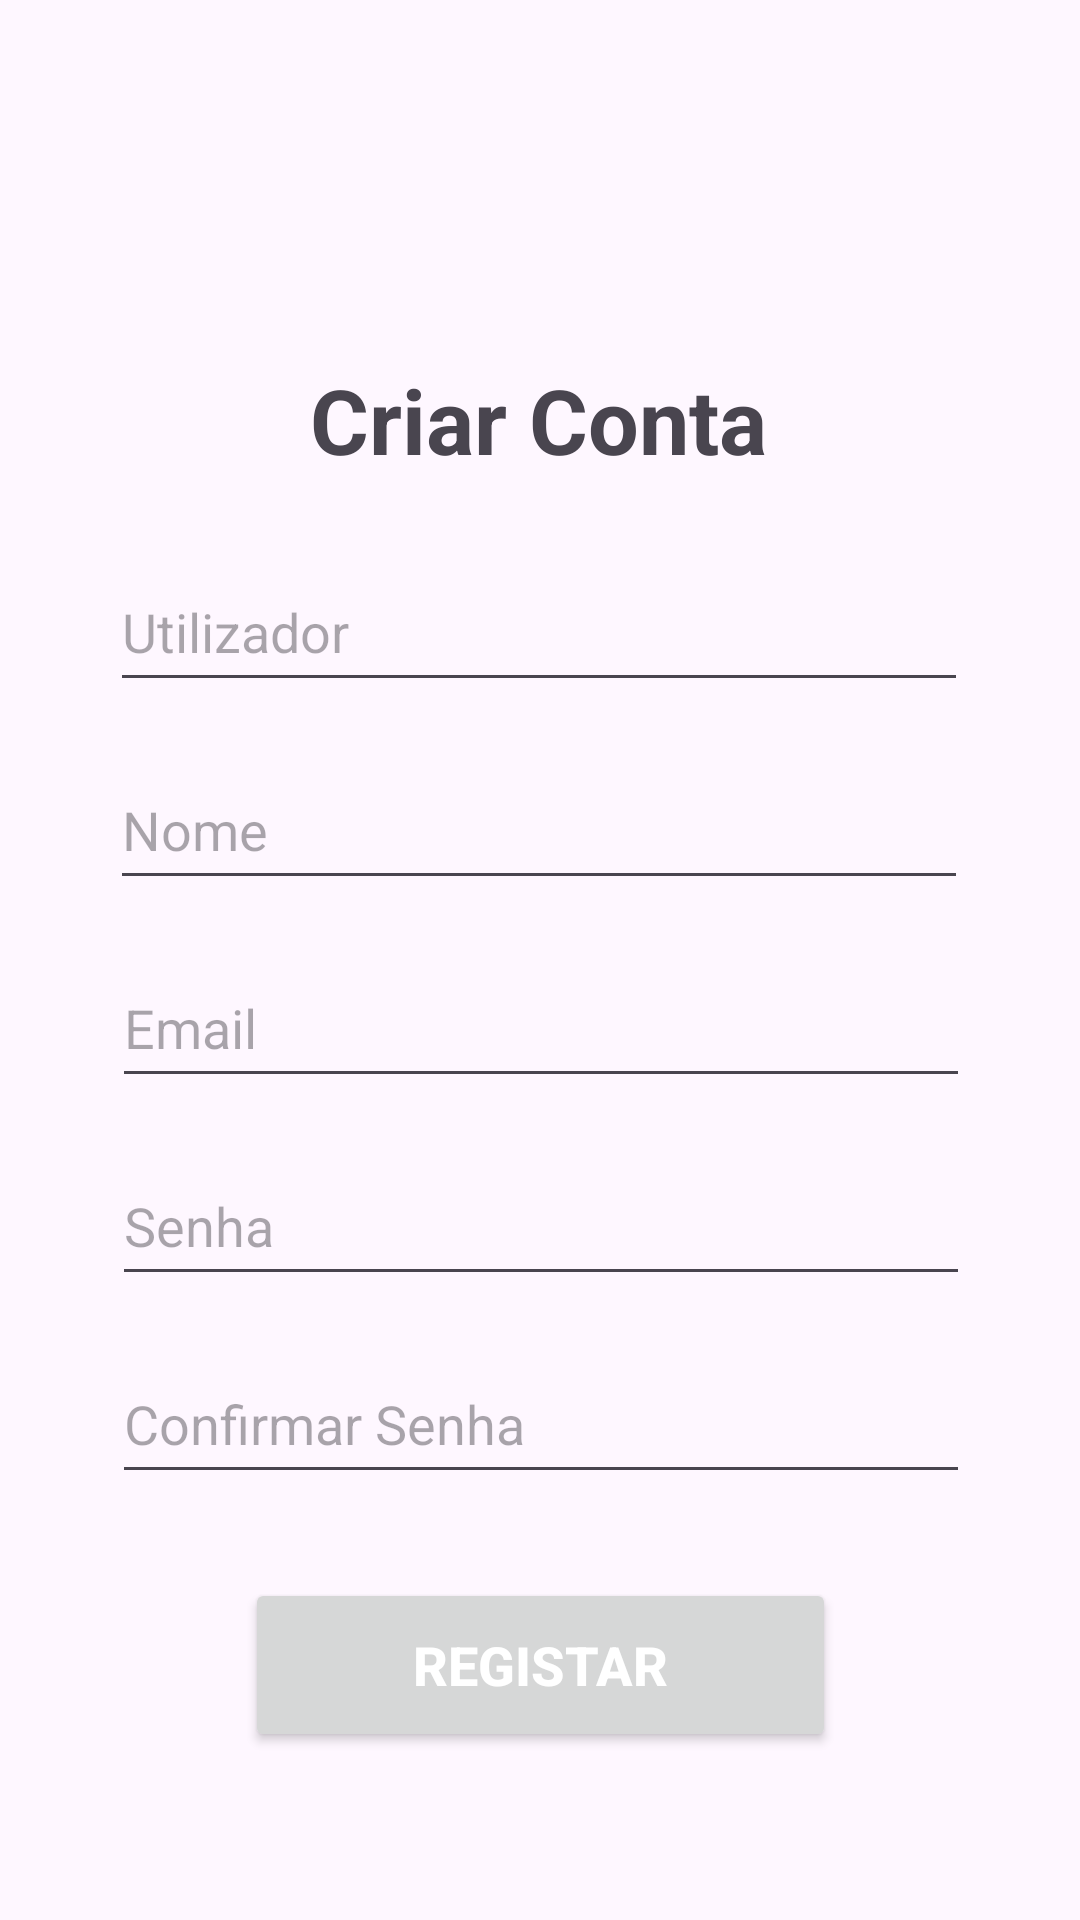

Android layout source for this screen:
<!-- AndroidManifest.xml: application theme Theme.PingPongas -->
<!-- res/layout/activity_register_page.xml -->
<?xml version="1.0" encoding="utf-8"?>
<androidx.constraintlayout.widget.ConstraintLayout xmlns:android="http://schemas.android.com/apk/res/android"
    xmlns:app="http://schemas.android.com/apk/res-auto"
    xmlns:tools="http://schemas.android.com/tools"
    android:layout_width="match_parent"
    android:layout_height="match_parent"
    tools:context=".activity.Register">


    <Button
        android:id="@+id/button"
        android:layout_width="197dp"
        android:layout_height="58dp"
        android:layout_marginBottom="56dp"
        android:text="Registar"
        android:textColor="@color/white"
        android:textSize="18sp"
        android:textStyle="bold"
        app:layout_constraintBottom_toBottomOf="parent"
        app:layout_constraintEnd_toEndOf="parent"
        app:layout_constraintStart_toStartOf="parent" />

    <EditText
        android:id="@+id/editTextText4"
        android:layout_width="286dp"
        android:layout_height="50dp"
        android:layout_marginBottom="16dp"
        android:ems="10"
        android:hint="Email"
        android:inputType="text"
        app:layout_constraintBottom_toTopOf="@+id/editTextTextPassword"
        app:layout_constraintEnd_toEndOf="parent"
        app:layout_constraintHorizontal_bias="0.504"
        app:layout_constraintStart_toStartOf="parent" />

    <EditText
        android:id="@+id/editTextTextPassword"
        android:layout_width="286dp"
        android:layout_height="50dp"
        android:layout_marginBottom="16dp"
        android:ems="10"
        android:hint="Senha"
        android:inputType="textPassword"
        app:layout_constraintBottom_toTopOf="@+id/editTextTextPassword3"
        app:layout_constraintEnd_toEndOf="parent"
        app:layout_constraintHorizontal_bias="0.504"
        app:layout_constraintStart_toStartOf="parent" />

    <EditText
        android:id="@+id/editTextText3"
        android:layout_width="286dp"
        android:layout_height="50dp"
        android:layout_marginBottom="16dp"
        android:ems="10"
        android:hint="Nome"
        android:inputType="text"
        app:layout_constraintBottom_toTopOf="@+id/editTextText4"
        app:layout_constraintEnd_toEndOf="parent"
        app:layout_constraintHorizontal_bias="0.496"
        app:layout_constraintStart_toStartOf="parent" />

    <EditText
        android:id="@+id/editTextTextPassword3"
        android:layout_width="286dp"
        android:layout_height="50dp"
        android:layout_marginBottom="28dp"
        android:ems="10"
        android:hint="Confirmar Senha"
        android:inputType="textPassword"
        app:layout_constraintBottom_toTopOf="@+id/button"
        app:layout_constraintEnd_toEndOf="parent"
        app:layout_constraintHorizontal_bias="0.504"
        app:layout_constraintStart_toStartOf="parent" />

    <EditText
        android:id="@+id/editTextText5"
        android:layout_width="286dp"
        android:layout_height="50dp"
        android:layout_marginBottom="16dp"
        android:ems="10"
        android:hint="Utilizador"
        android:inputType="text"
        app:layout_constraintBottom_toTopOf="@+id/editTextText3"
        app:layout_constraintEnd_toEndOf="parent"
        app:layout_constraintHorizontal_bias="0.496"
        app:layout_constraintStart_toStartOf="parent" />

    <ImageView
        android:id="@+id/imageView2"
        android:layout_width="150dp"
        android:layout_height="150dp"
        android:layout_marginBottom="12dp"
        android:src="@drawable/login"
        app:layout_constraintBottom_toTopOf="@+id/textView3"
        app:layout_constraintEnd_toEndOf="parent"
        app:layout_constraintHorizontal_bias="0.498"
        app:layout_constraintStart_toStartOf="parent"
        tools:srcCompat="@tools:sample/avatars" />

    <TextView
        android:id="@+id/textView3"
        android:layout_width="wrap_content"
        android:layout_height="wrap_content"
        android:layout_marginBottom="24dp"
        android:text="@string/criar_conta"
        android:textSize="30sp"
        android:textStyle="bold"
        app:layout_constraintBottom_toTopOf="@+id/editTextText5"
        app:layout_constraintEnd_toEndOf="parent"
        app:layout_constraintHorizontal_bias="0.498"
        app:layout_constraintStart_toStartOf="parent" />

</androidx.constraintlayout.widget.ConstraintLayout>
<!-- resources referenced by this layout -->
<resources>
  <color name="white">#FFFFFFFF</color>
  <string name="criar_conta">Criar Conta</string>
  <style name="Theme.PingPongas" parent="Base.Theme.PingPongas" />
  <style name="Base.Theme.PingPongas" parent="Theme.Material3.DayNight.NoActionBar">
          
          
      </style>
</resources>
